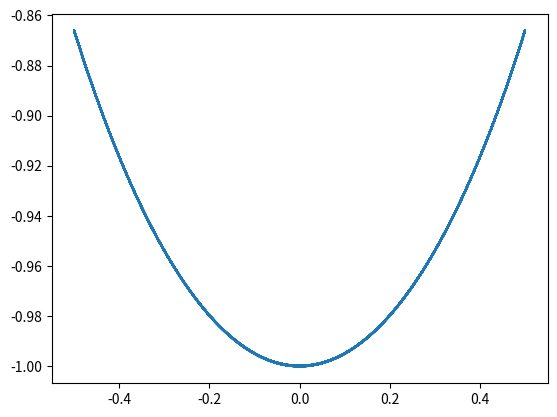

Recreate this plot in Python.
import numpy as np
import sympy as smp
from scipy.integrate import odeint
import matplotlib.pyplot as plt
from matplotlib import animation
from mpl_toolkits.mplot3d import Axes3D
from matplotlib.animation import PillowWriter

t, m, g = smp.symbols('t m g')
the = smp.symbols(r'\theta', cls=smp.Function)
the = the(t)
the_d = smp.diff(the, t)
the_dd = smp.diff(the_d, t)

x, y = smp.symbols('x y', cls=smp.Function)
x = x(the)
y = y(the)

x = -1*smp.sin(the)
y = -1*smp.cos(the)
x_f = smp.lambdify(the, x)
y_f = smp.lambdify(the, y)

T = 1/2 * m * (smp.diff(x,t)**2 + smp.diff(y,t)**2)
V = m*g*y
L = T-V

LE = smp.diff(L, the) - smp.diff(smp.diff(L, the_d), t)
LE = LE.simplify()

deriv_2 =smp.solve(LE, the_dd)[0]
deriv_1 = the_d

deriv2_f = smp.lambdify((g, the, the_d), deriv_2)
deriv1_f = smp.lambdify(the_d, the_d)

def dSdt(S, t):
    return [
        deriv1_f(S[1]), #dtheta/dt
        deriv2_f(g, S[0], S[1]) #domega/dt
    ]

t = np.linspace(0, 30, 1000)
g = 9.81
ans1 = odeint(dSdt, y0=[np.deg2rad(30), 0], t=t)

# plt.plot(t,ans1.T[0])

def get_xy(theta):
    return -1*np.sin(theta), -1*np.cos(theta)

x1, y1 = get_xy(ans1.T[0])

plt.plot(x1, y1)
# plt.show()
plt.savefig('simples2.png')
